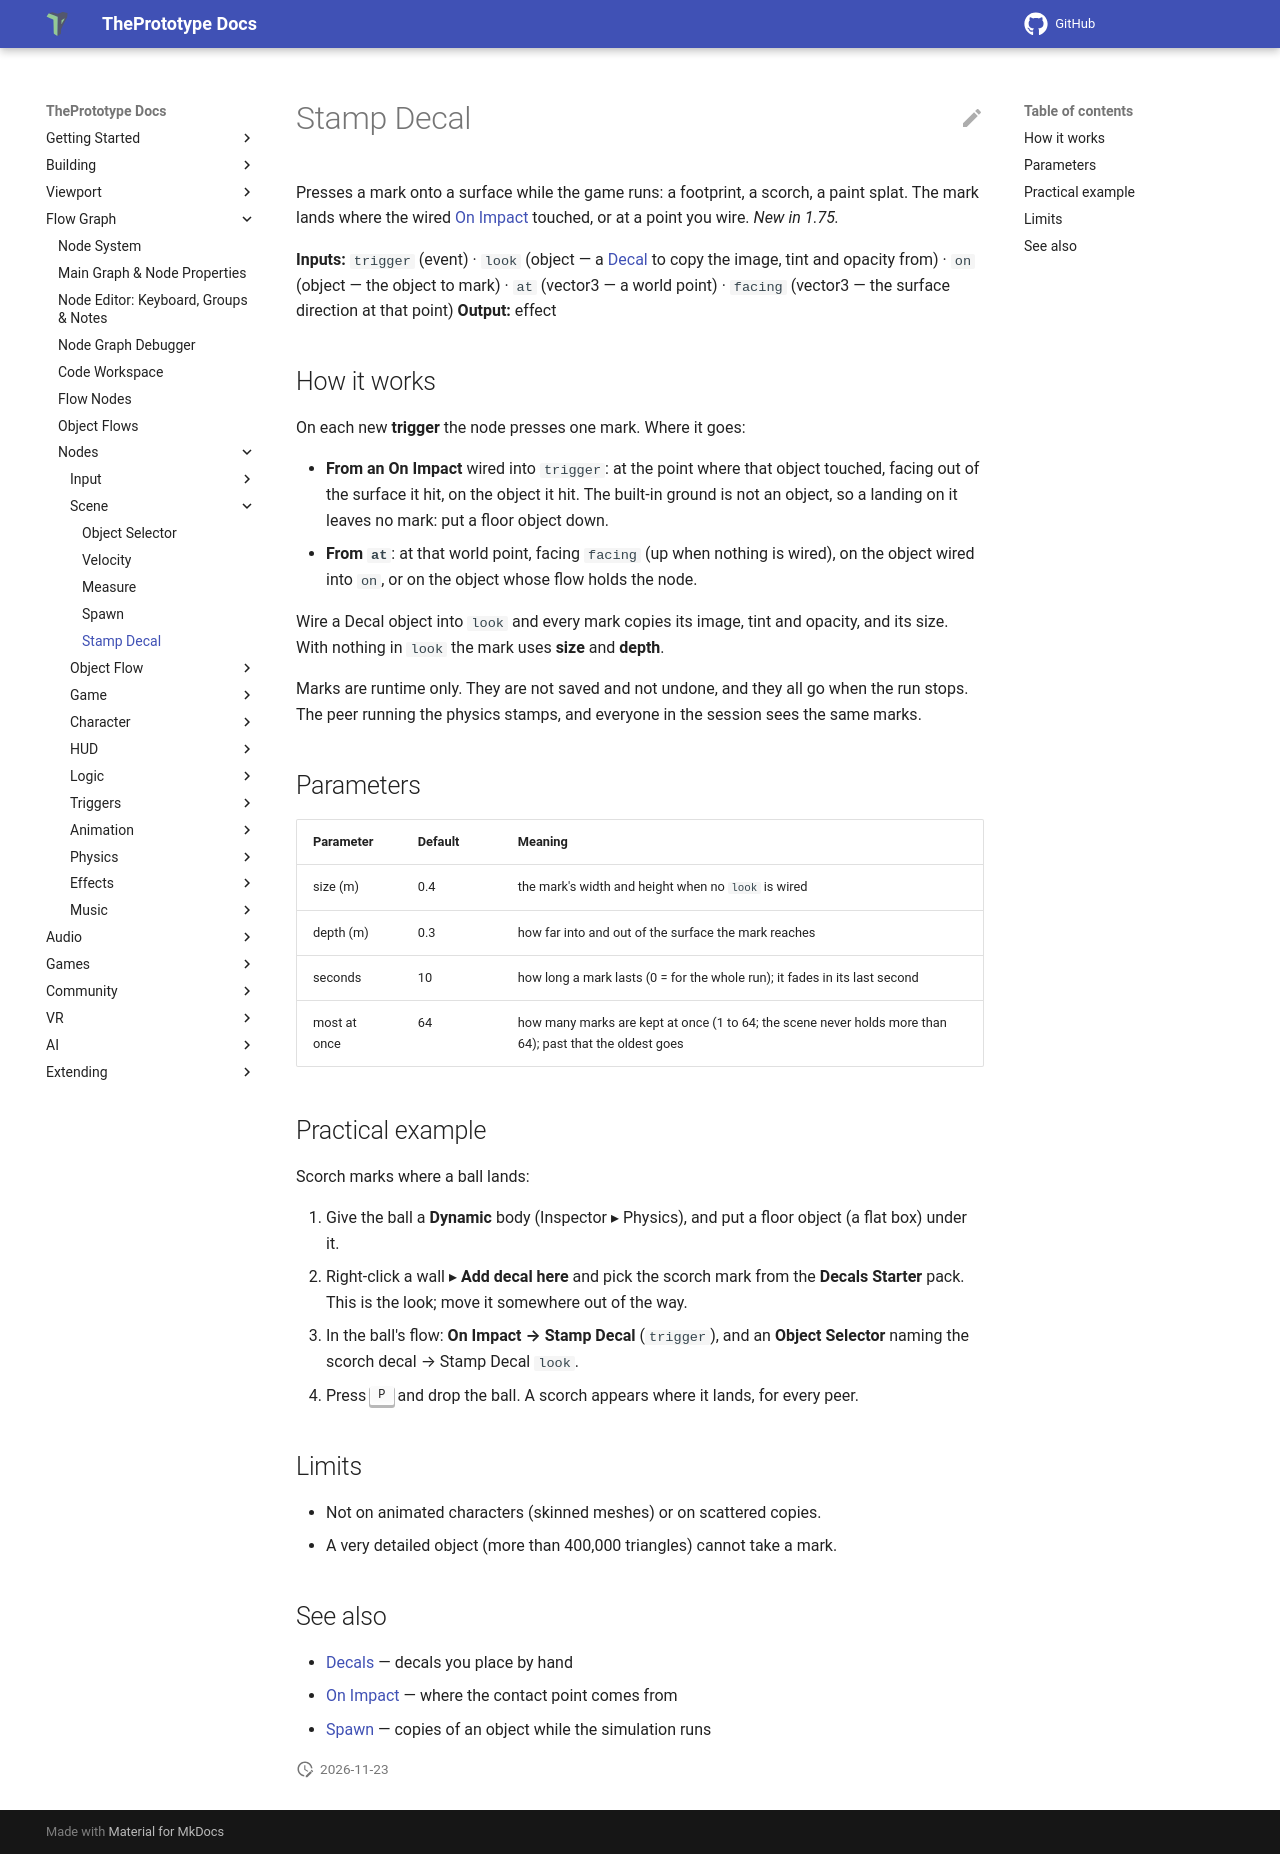

repository: theprototype-app/docs · page: nodes/decalstamp/index.html · generator: mkdocs

# Stamp Decal

Presses a mark onto a surface while the game runs: a footprint, a scorch, a paint splat. The mark lands where the wired
[On Impact](onimpact.md) touched, or at a point you wire. *New in 1.75.*

**Inputs:** `trigger` (event) · `look` (object — a [Decal](../decals.md) to copy the image, tint and opacity from) · `on` (object — the object to mark) · `at` (vector3 — a world point) · `facing` (vector3 — the surface direction at that point)
**Output:** effect

## How it works

On each new **trigger** the node presses one mark. Where it goes:

- **From an On Impact** wired into `trigger`: at the point where that object touched, facing out of the surface it
  hit, on the object it hit. The built-in ground is not an object, so a landing on it leaves no mark: put a floor
  object down.
- **From `at`**: at that world point, facing `facing` (up when nothing is wired), on the object wired into `on`, or on
  the object whose flow holds the node.

Wire a Decal object into `look` and every mark copies its image, tint and opacity, and its size. With nothing in
`look` the mark uses **size** and **depth**.

Marks are runtime only. They are not saved and not undone, and they all go when the run stops. The peer running the
physics stamps, and everyone in the session sees the same marks.

## Parameters

| Parameter | Default | Meaning |
|---|---|---|
| size (m) | 0.4 | the mark's width and height when no `look` is wired |
| depth (m) | 0.3 | how far into and out of the surface the mark reaches |
| seconds | 10 | how long a mark lasts (0 = for the whole run); it fades in its last second |
| most at once | 64 | how many marks are kept at once (1 to 64; the scene never holds more than 64); past that the oldest goes |

## Practical example

Scorch marks where a ball lands:

1. Give the ball a **Dynamic** body (Inspector ▸ Physics), and put a floor object (a flat box) under it.
2. Right-click a wall ▸ **Add decal here** and pick the scorch mark from the **Decals Starter** pack. This is the
   look; move it somewhere out of the way.
3. In the ball's flow: **On Impact → Stamp Decal** (`trigger`), and an **Object Selector** naming the scorch decal →
   Stamp Decal `look`.
4. Press <kbd>P</kbd> and drop the ball. A scorch appears where it lands, for every peer.

## Limits

- Not on animated characters (skinned meshes) or on scattered copies.
- A very detailed object (more than 400,000 triangles) cannot take a mark.

## See also

- [Decals](../decals.md) — decals you place by hand
- [On Impact](onimpact.md) — where the contact point comes from
- [Spawn](spawn.md) — copies of an object while the simulation runs
